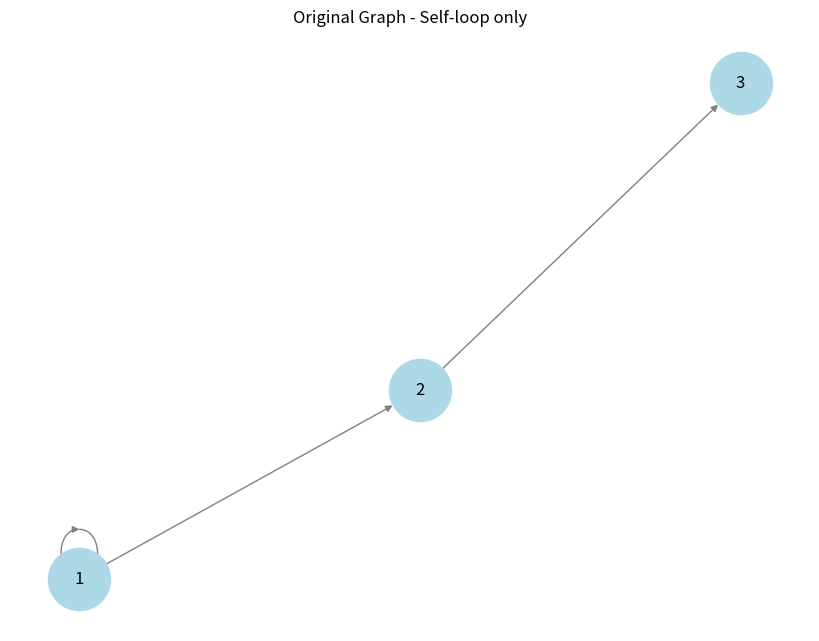
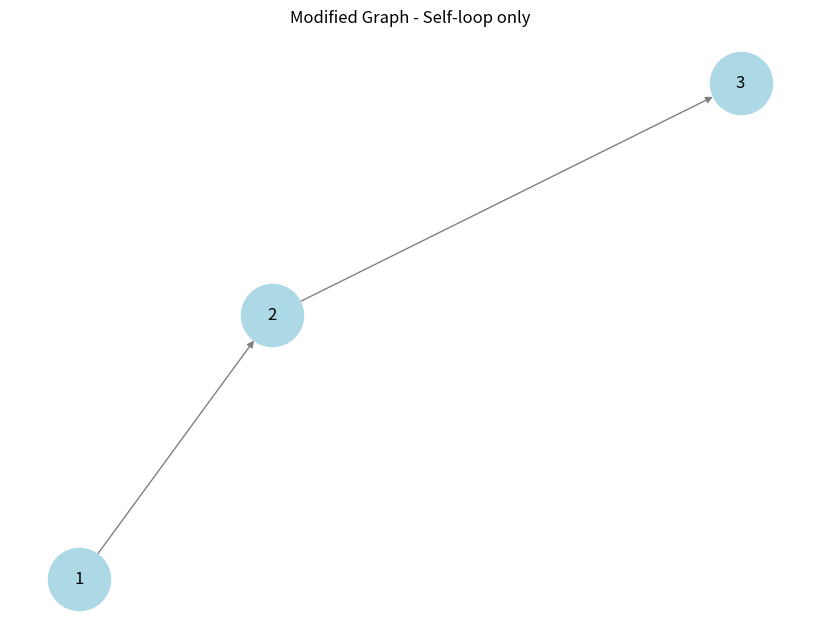
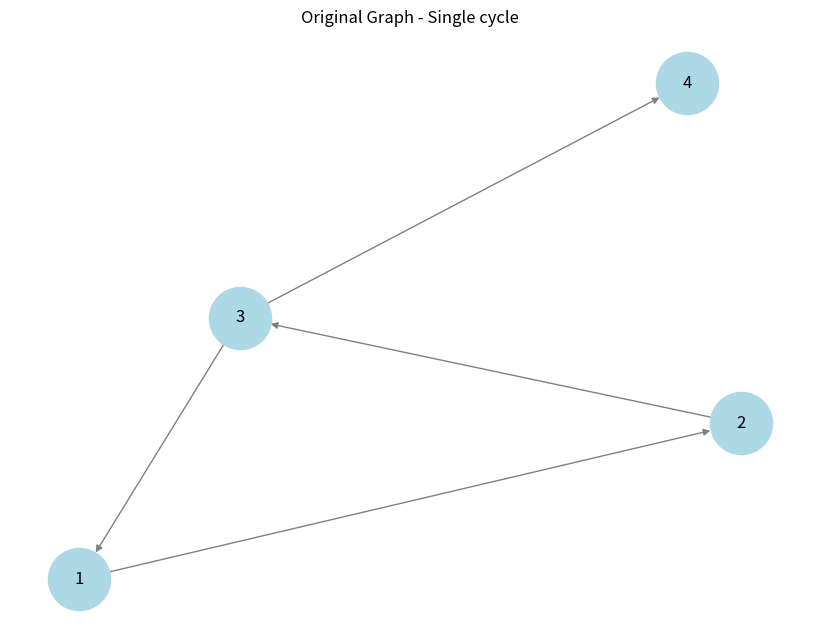
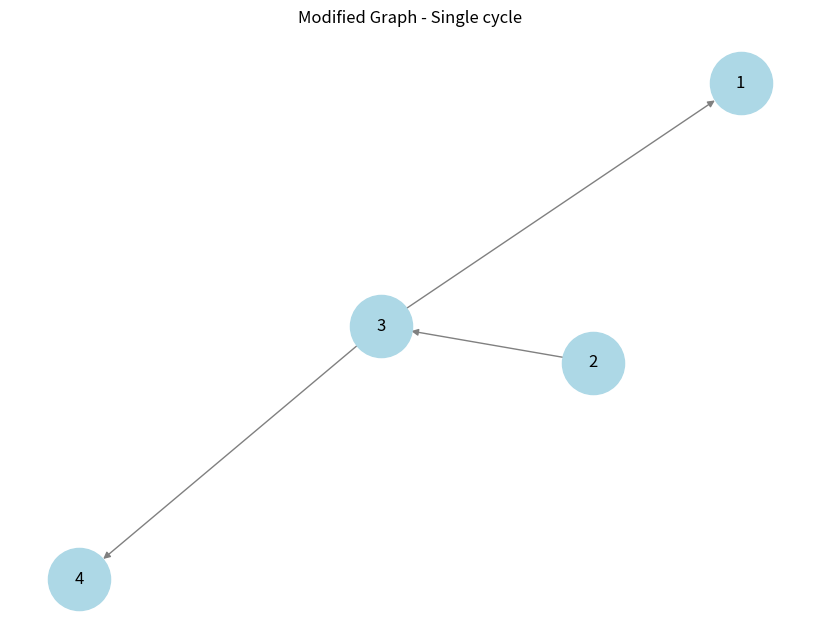
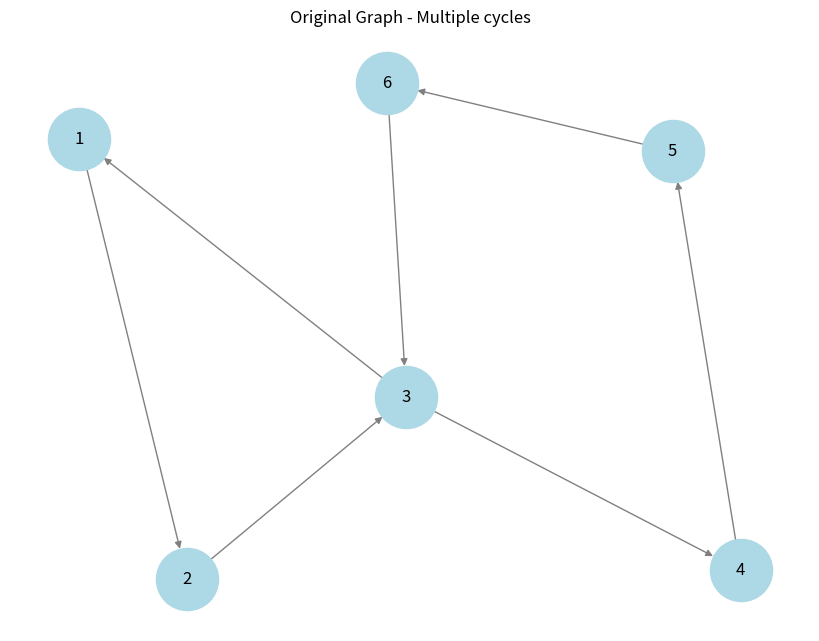
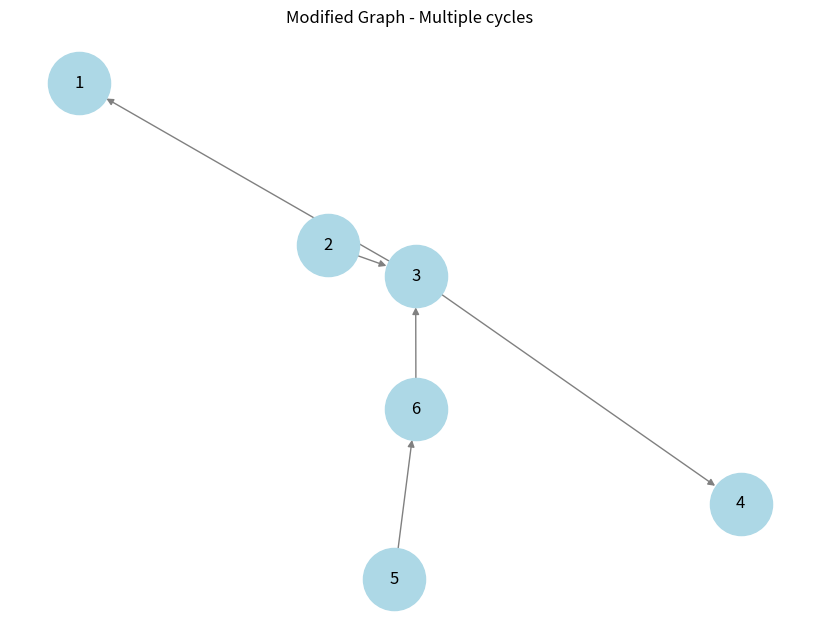
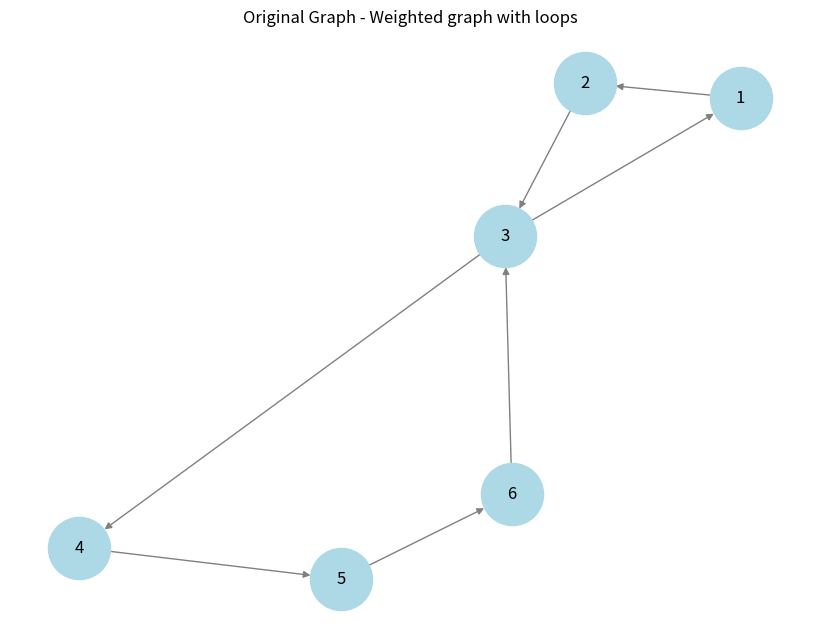
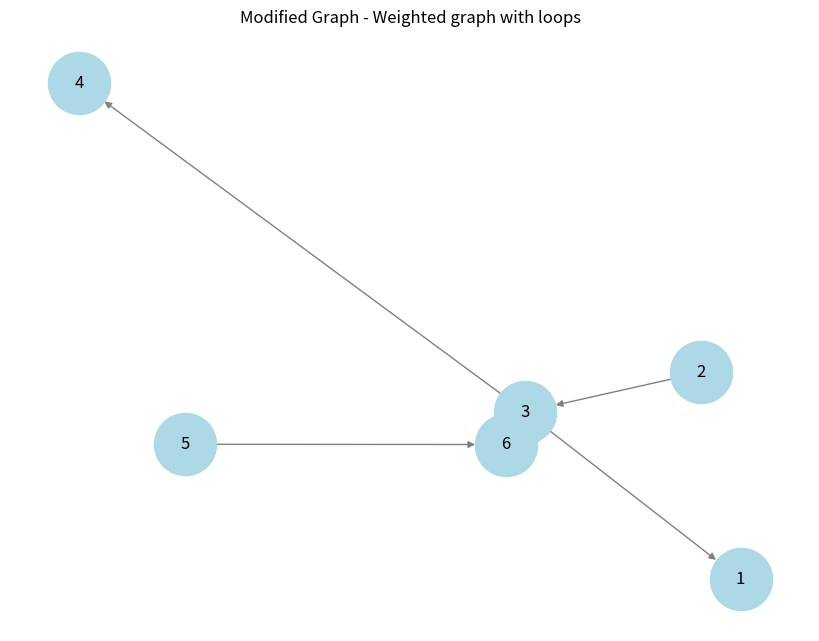

Write Python code to recreate these figures, in order.
import networkx as nx
import matplotlib.pyplot as plt
import csv
import time

def detect_and_split_loops(graph):
    """
    Detects and removes self-loops and cycles in a directed graph.
    
    Args:
        graph (networkx.DiGraph): A directed graph.

    Returns:
        networkx.DiGraph: A modified acyclic graph.
        list: List of removed edges.
        dict: Performance analysis times.
    """
    start_time = time.time()
    
    modified_graph = graph.copy()
    removed_edges = []
    performance = {}

    # Step 1: Remove Self-Loops
    t1 = time.time()
    self_loops = list(nx.selfloop_edges(modified_graph))
    for u, v in self_loops:
        modified_graph.remove_edge(u, v)
        removed_edges.append((u, v))
        print(f"Removed self-loop: ({u}, {v})")
    performance["self_loop_removal"] = time.time() - t1

    # Step 2: Detect and Break Cycles
    t2 = time.time()
    cycles = list(nx.simple_cycles(modified_graph))
    performance["cycle_detection"] = time.time() - t2

    t3 = time.time()
    while cycles:
        for cycle in cycles:
            if len(cycle) > 1:
                # Select an edge to remove (heuristic: lowest-degree node)
                edge_to_remove = None
                min_degree = float('inf')

                for i in range(len(cycle)):
                    u, v = cycle[i], cycle[(i + 1) % len(cycle)]  # Edge (u -> v)
                    degree = modified_graph.degree[u]

                    if degree < min_degree:
                        min_degree = degree
                        edge_to_remove = (u, v)

                # Remove the selected edge
                if edge_to_remove and modified_graph.has_edge(*edge_to_remove):
                    modified_graph.remove_edge(*edge_to_remove)
                    removed_edges.append(edge_to_remove)
                    print(f"Removed edge {edge_to_remove} to break cycle: {cycle}")

        # Recompute cycles after breaking
        cycles = list(nx.simple_cycles(modified_graph))

    performance["cycle_removal"] = time.time() - t3
    performance["total_runtime"] = time.time() - start_time

    return modified_graph, removed_edges, performance


def visualize_graph(graph, title, filename):
    """
    Visualizes a directed graph using Matplotlib and saves it as an image.
    
    Args:
        graph (networkx.DiGraph): The graph to visualize.
        title (str): Title of the graph.
        filename (str): Output image filename.
    """
    plt.figure(figsize=(8, 6))
    pos = nx.spring_layout(graph)
    nx.draw(graph, pos, with_labels=True, node_color='lightblue', edge_color='gray', node_size=2000, font_size=12)
    plt.title(title)
    plt.savefig(filename)
    plt.show()


def export_to_csv(edges, filename):
    """
    Exports the list of edges to a CSV file.
    
    Args:
        edges (list): List of (node1, node2) tuples.
        filename (str): Output CSV filename.
    """
    with open(filename, 'w', newline='') as f:
        writer = csv.writer(f)
        writer.writerow(["Node1", "Node2"])
        writer.writerows(edges)
    print(f"Graph edges saved to {filename}")


def run_test_cases():
    test_cases = [
        {
            "name": "Self-loop only",
            "edges": [(1, 1), (1, 2), (2, 3)]
        },
        {
            "name": "Single cycle",
            "edges": [(1, 2), (2, 3), (3, 1), (3, 4)]
        },
        {
            "name": "Multiple cycles",
            "edges": [(1, 2), (2, 3), (3, 1), (3, 4), (4, 5), (5, 6), (6, 3)]
        },
        {
            "name": "Weighted graph with loops",
            "edges": [(1, 2, 10), (2, 3, 5), (3, 1, 8), (3, 4, 2), (4, 5, 3), (5, 6, 6), (6, 3, 7)],
            "weighted": True
        }
    ]

    performance_results = []

    for case in test_cases:
        print("\n" + "="*30)
        print(f"Running Test Case: {case['name']}")
        print("="*30)

        # Create the graph
        G = nx.DiGraph()
        if case.get("weighted", False):
            G.add_weighted_edges_from(case["edges"], weight='weight')
        else:
            G.add_edges_from(case["edges"])

        # Visualize original graph
        visualize_graph(G, f"Original Graph - {case['name']}", f"{case['name'].replace(' ', '_')}_original.png")

        # Detect loops and modify graph
        modified_G, removed_edges, performance = detect_and_split_loops(G)

        # Visualize modified graph
        visualize_graph(modified_G, f"Modified Graph - {case['name']}", f"{case['name'].replace(' ', '_')}_modified.png")

        # Export modified graph edges to CSV
        export_to_csv(list(modified_G.edges()), f"{case['name'].replace(' ', '_')}_edges.csv")

        # Store performance results
        performance_results.append({
            "Test Case": case["name"],
            "Self-Loop Removal Time (s)": round(performance["self_loop_removal"], 6),
            "Cycle Detection Time (s)": round(performance["cycle_detection"], 6),
            "Cycle Removal Time (s)": round(performance["cycle_removal"], 6),
            "Total Runtime (s)": round(performance["total_runtime"], 6),
        })

        print("Final Modified Graph Edges:", list(modified_G.edges()))
        print("="*30 + "\n")

    # Export performance results
    with open("performance_results.csv", 'w', newline='') as f:
        writer = csv.DictWriter(f, fieldnames=performance_results[0].keys())
        writer.writeheader()
        writer.writerows(performance_results)
    print("Performance results saved to performance_results.csv")


# Run test cases
if __name__ == "__main__":
    run_test_cases()
